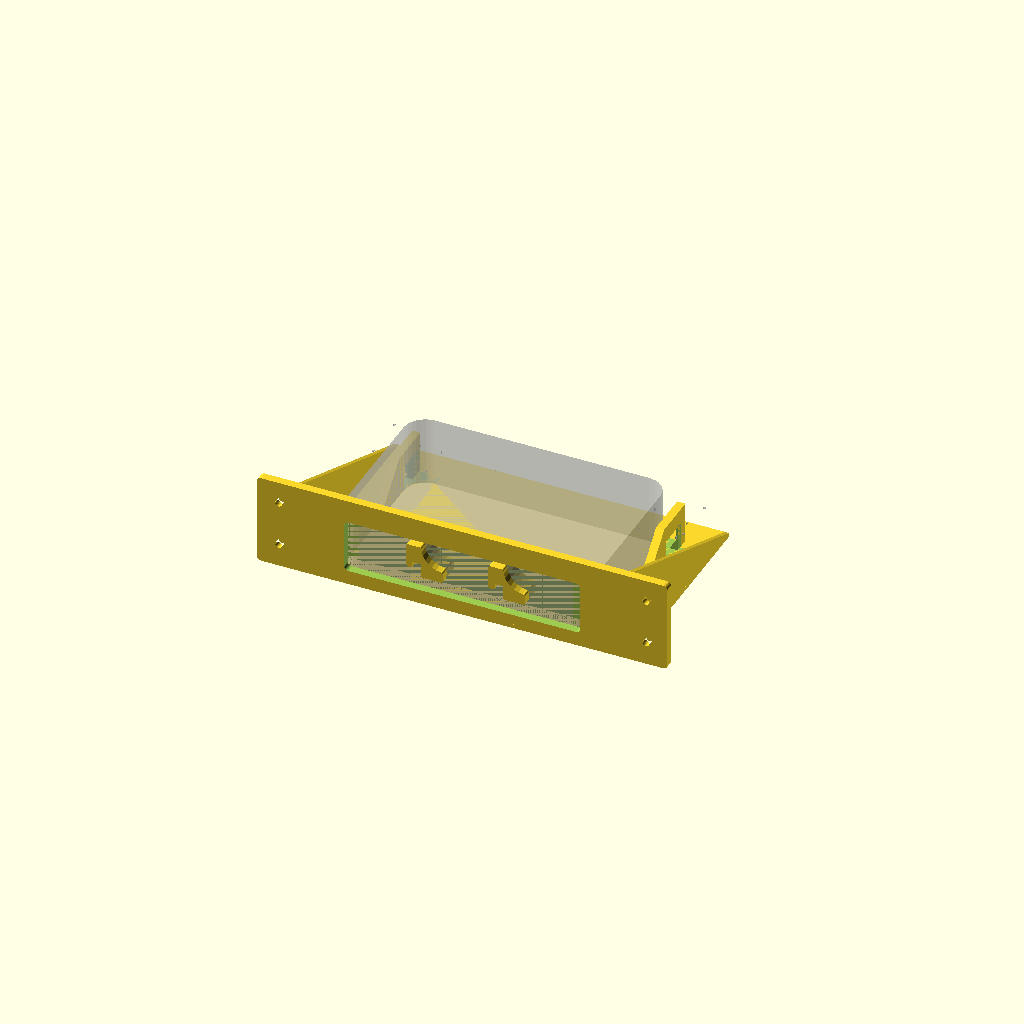
Cell 1: rendered with the file's own defaults.
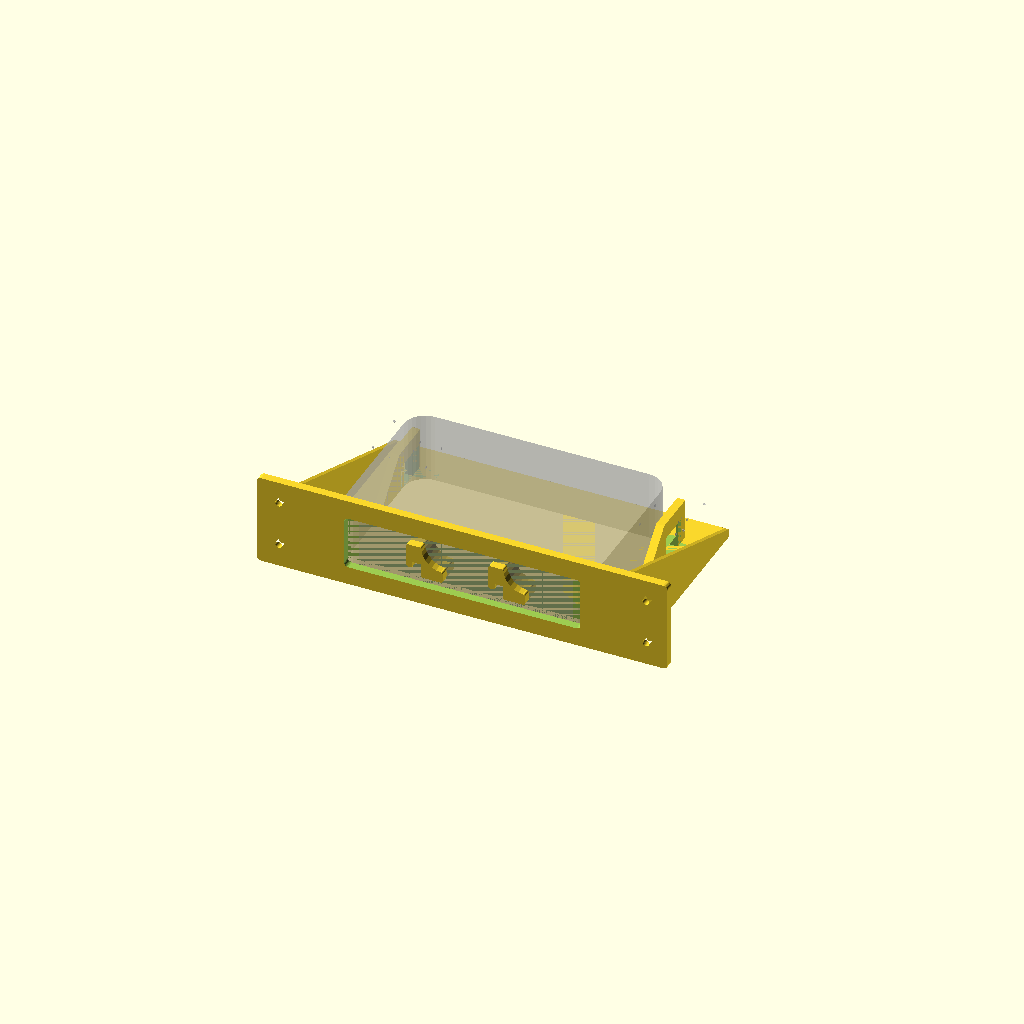
Cell 2 — Thickness set to 4, the other parameters unchanged.
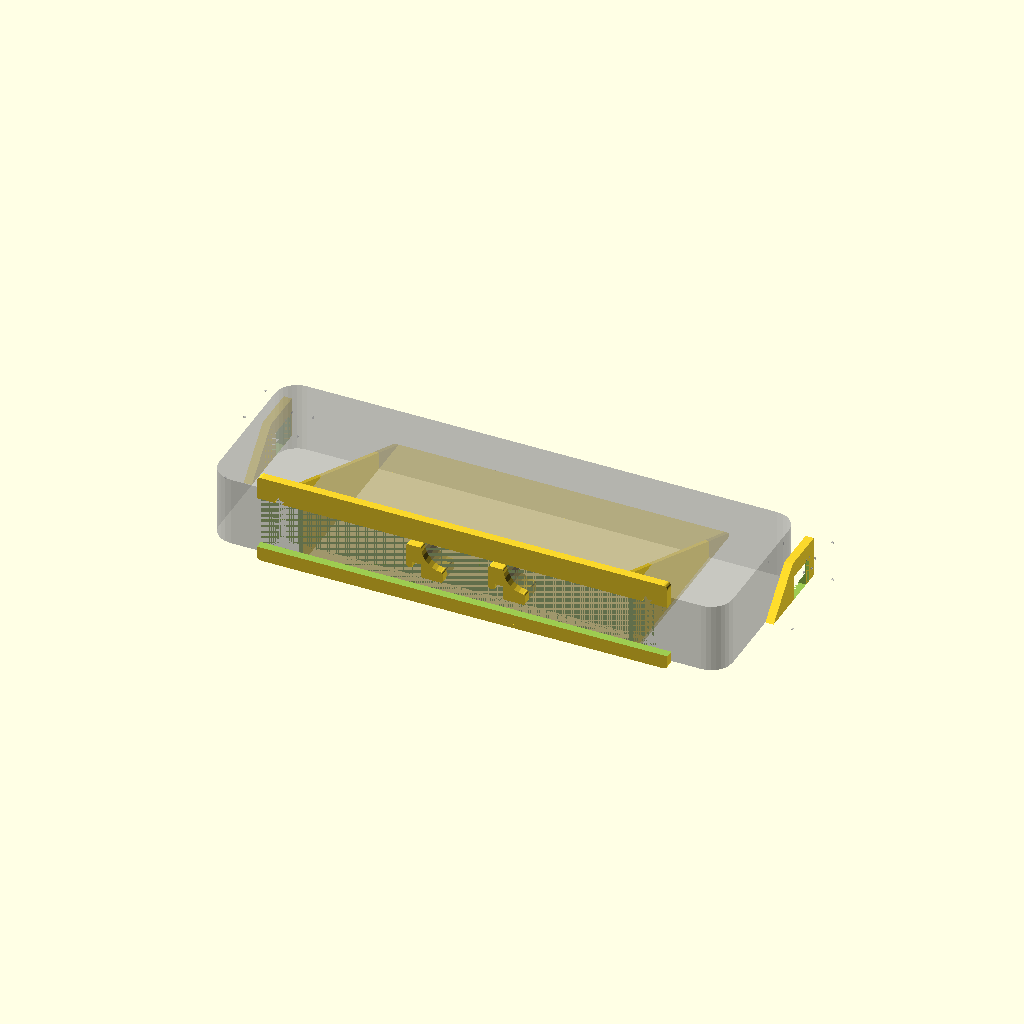
Cell 3 — WIDTH set to 250, the other parameters unchanged.
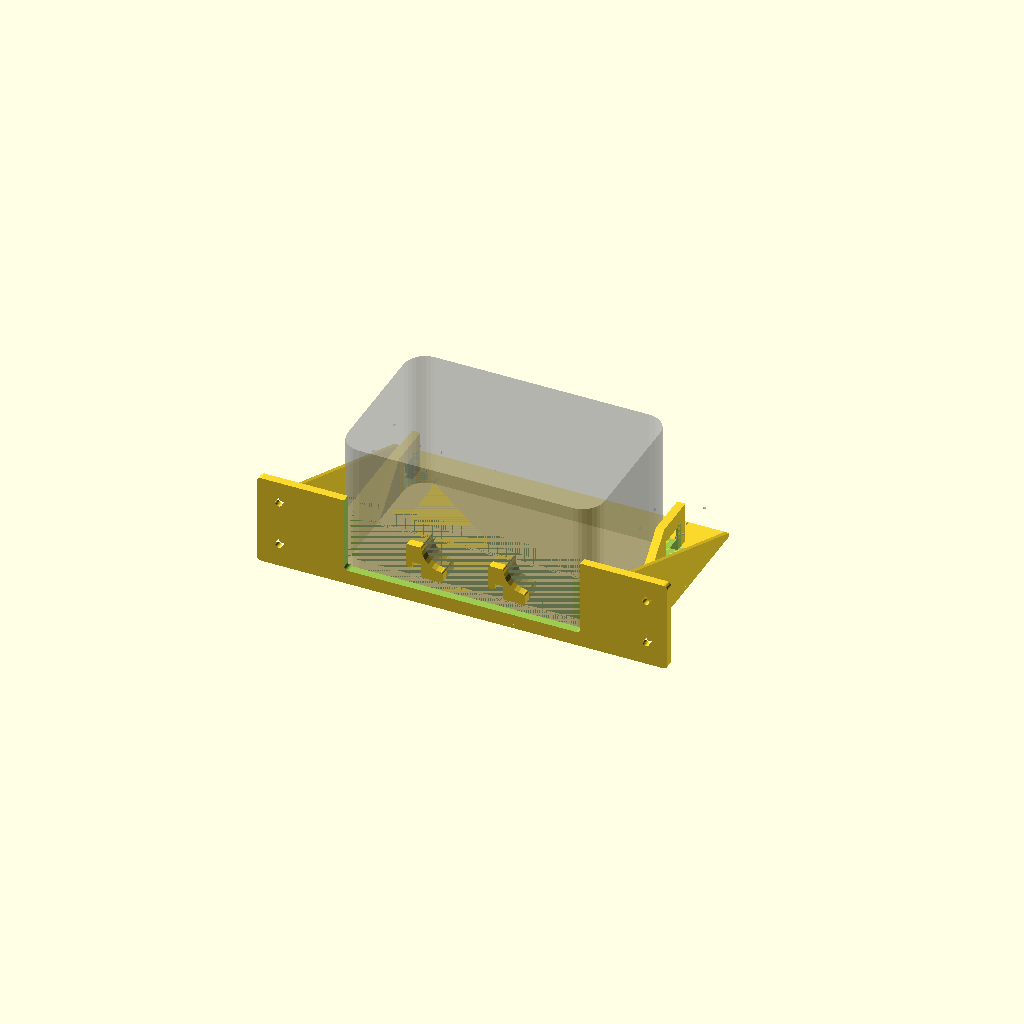
Cell 4: the same model with HEIGHT = 68.2.
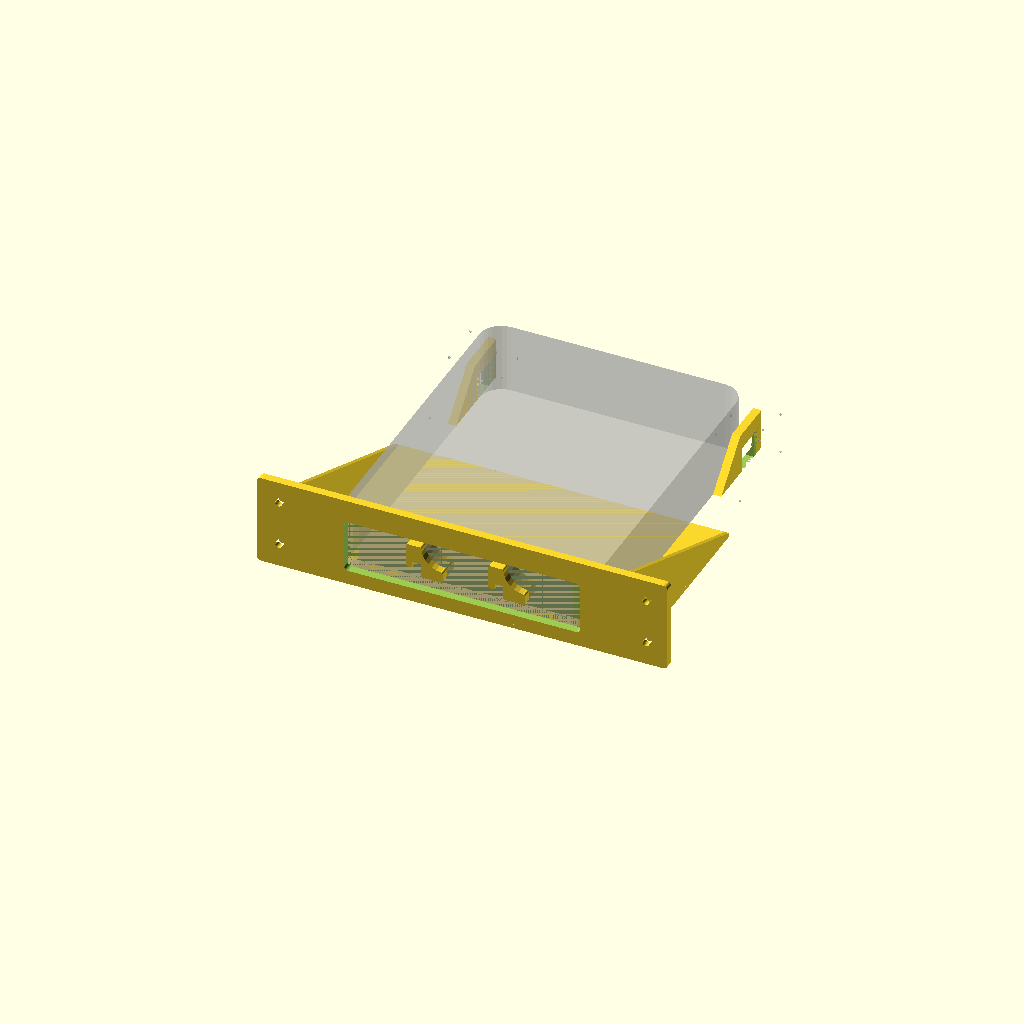
Cell 5: the same model with DEPTH = 158.8.
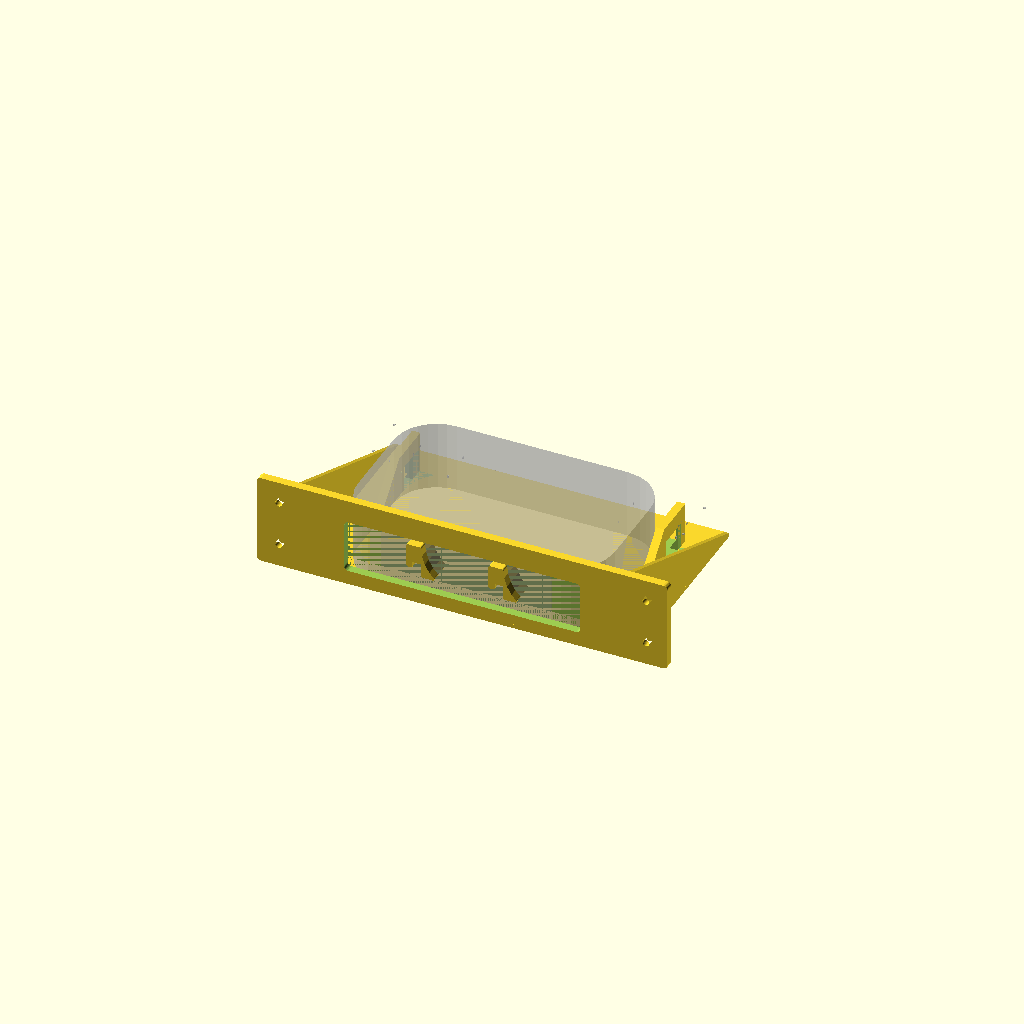
Cell 6: the same model with RADIUS = 21.
One fixed orthographic camera (rotation 55°, 0°, 25°; colour scheme Cornfield) for every cell.
Source of the model, microlab-2/USB-PSU.scad:
// https://www.amazon.co.uk/dp/B0F8QLDLBL

include <microlab-2.scad>

Thickness = 2;

WIDTH = 125;
HEIGHT = 34.1;
DEPTH = 79.4;
RADIUS = 10.5;

FRAME_TOP = 3;
FRAME_BOTTOM = 5;
FRAME_SIDE = 5;

$fn = 30;

difference() {
    FrontPlate(1, false, halign="center") {
        Shelf(shelfThickness=Thickness);
    }
    
    // Move to top of shelf
    translate([0,0,Thickness]) {        
        // Cutout
        cutout_width = WIDTH - 2 * FRAME_SIDE;
        cutout_height = HEIGHT - FRAME_TOP - FRAME_BOTTOM;
        translate([-cutout_width/2, 0.01, FRAME_BOTTOM]) 
            rotate([90,0,0]) linear_extrude(10) offset(2) offset(-2) square([cutout_width, cutout_height]);
    }
    
    // Text
//    translate([WIDTH_INSIDE,-3,22]) rotate([90,0,0]) linear_extrude(4) text("12V / 5V PSU", valign="center", halign="right");
   
};

// Move to top of shelf
translate([0,0,Thickness]) {
    for (m = [0:1]) mirror([m,0]) {
        difference() {
            // Holders
            holder_width = 4;
            holder_thickness = 4;
            holder_height = 12 + 4;        
            translate([-WIDTH/2 + holder_width - holder_thickness, DEPTH ,0])
                rotate([0,-90,0]) {
                    points = [
                        [0,7], [0,-15-20], [20, -15], [20,7],
                    ];
                    %for (i = [0:len(points)-1]) translate([points[i].x, points[i].y, 13]) text(str(i), size=1, halign="center");
                    linear_extrude(holder_width) polygon(points);
                }
            translate([-WIDTH/2,DEPTH,0]) Stop(true);
        }
            
    }
    // USB PSU
    %translate([-WIDTH/2,0,0])
            linear_extrude(HEIGHT) offset(RADIUS) offset(-RADIUS) square([WIDTH, DEPTH]);
    %translate([-WIDTH/2,DEPTH,0]) Stop(true);
}

translate([20,-4,20]) rotate([-90,0,0]) Stop();
translate([-20,-4,20]) rotate([-90,0,0])  Stop();
//%translate([0,-50,0]) {
//    Stop(true);
//    #sphere(2);
//}

// Stop creates the end stop that fits into the wings, and optional a mask
// version that is extended to allow the peg to fit in and slide
module Stop(mask=false) {
    //              5─────────────────────────────6
    //      b       │      f         ----/        │
    //    1───2    e│              /              │
    //    │   │     │           /                 │
    //    │  c│     │         /                   │
    //    │   │  d  │       /                     │
    //   a│   3─────4 ORG  /                      │
    //    │               |                       │
    //    │              /                        │
    //    │             |                         │
    //    │            /                          │
    //    │           |                           │
    //    │    g     /                            │
    //    0───────────────────────────────────────7
    
    a = 12;
    b = 3;
    c = 3;
    d = 4 + (mask ? 0 : 0.2); // Thickness of mating plate
    e = c + 4; // Keep e long as it has the pressure of the unit pushing on it
    f = RADIUS;
    g = b+d+f;
    top = a + e - c;
    
    points = [
        // 0    1       2       3        4            5          6          7
        [0,0], [0,a], [b,+a], [b,a-c], [b+d,a-c], [b+d,top], [b+d+f,top], [g,0],
    ];
    
    translate([-b-d,-a+c-1]) {
        %for (i = [0:len(points)-1]) translate([points[i].x, points[i].y, 13]) text(str(i), size=1, halign="center");
        linear_extrude(12 + (mask ? 0.25 : 0)) offset(mask ? 0 : 0.75) offset(mask ? 0 : -0.75) difference() {
            union() {
                polygon(points);
                if (mask) { // Extend to allow the catch to enter and slide
                    translate([0,-c-0.5]) square(b+d, c+0.5);
                }
            }
            translate([b+d+RADIUS,0]) circle(r=RADIUS);
        }
    }
}
Parameter table extracted from the source (name, type, default, range or options):
Thickness: number, default 2
WIDTH: number, default 125
HEIGHT: number, default 34.1
DEPTH: number, default 79.4
RADIUS: number, default 10.5
FRAME_TOP: number, default 3
FRAME_BOTTOM: number, default 5
FRAME_SIDE: number, default 5
